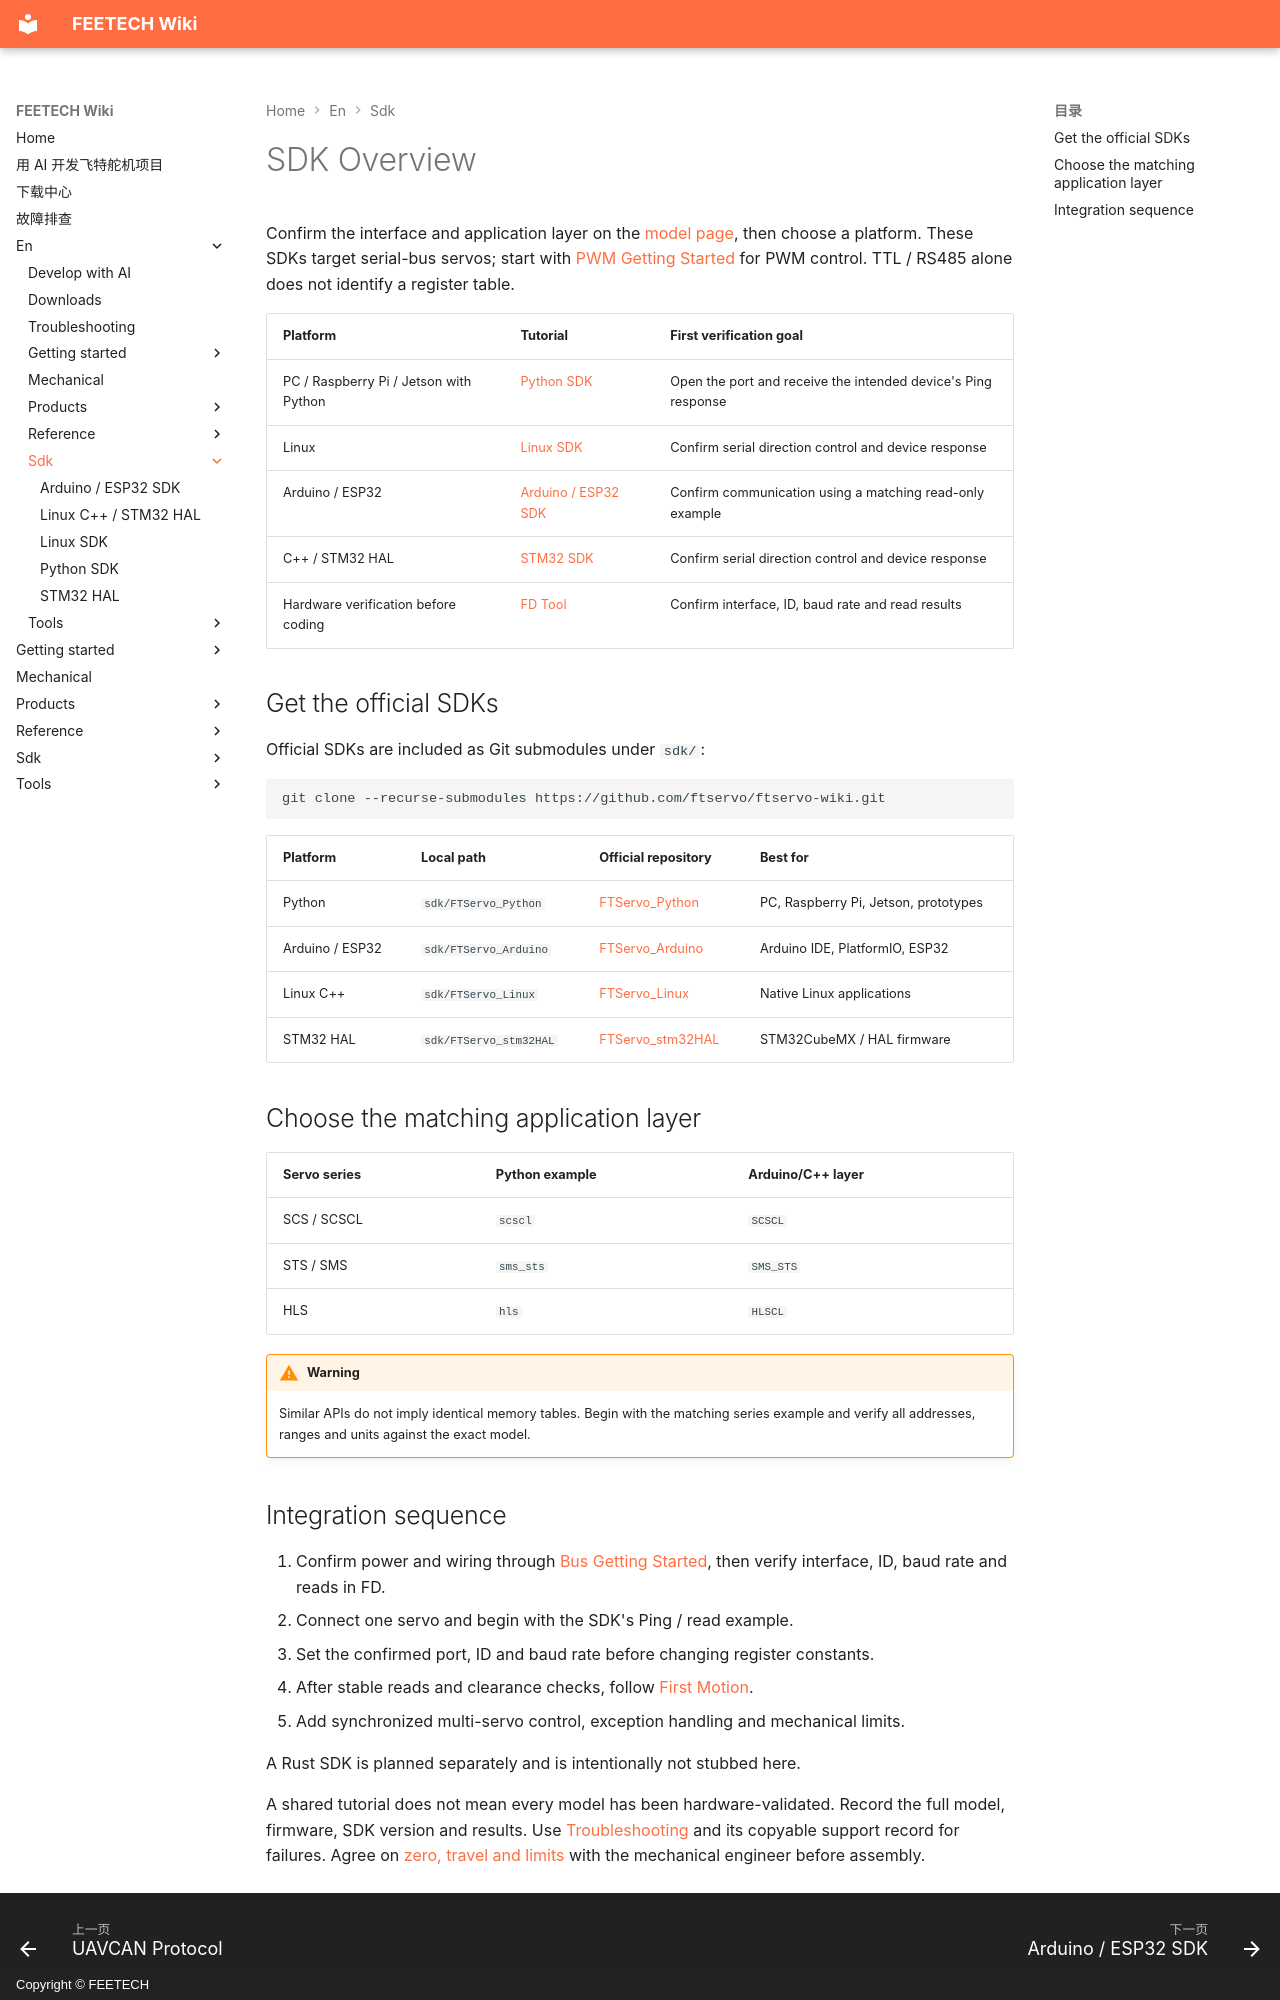

repository: ftservo/ftservo-wiki · page: en/sdk/index.html · generator: mkdocs · copyright: Copyright © FEETECH

# SDK Overview

Confirm the interface and application layer on the [model page](../products/index.md), then choose a platform. These SDKs target serial-bus servos; start with [PWM Getting Started](../getting-started/pwm.md) for PWM control. TTL / RS485 alone does not identify a register table.

| Platform | Tutorial | First verification goal |
| --- | --- | --- |
| PC / Raspberry Pi / Jetson with Python | [Python SDK](python.md) | Open the port and receive the intended device's Ping response |
| Linux  | [Linux SDK  ](linux.md) | Confirm serial direction control and device response |
| Arduino / ESP32 | [Arduino / ESP32 SDK](arduino.md) | Confirm communication using a matching read-only example |
| C++ / STM32 HAL | [STM32 SDK](stm32.md) | Confirm serial direction control and device response |
| Hardware verification before coding | [FD Tool](../tools/fd.md) | Confirm interface, ID, baud rate and read results |

## Get the official SDKs

Official SDKs are included as Git submodules under `sdk/`:

```bash
git clone --recurse-submodules https://github.com/ftservo/ftservo-wiki.git
```

| Platform | Local path | Official repository | Best for |
| --- | --- | --- | --- |
| Python | `sdk/FTServo_Python` | [FTServo_Python](https://github.com/ftservo/FTServo_Python) | PC, Raspberry Pi, Jetson, prototypes |
| Arduino / ESP32 | `sdk/FTServo_Arduino` | [FTServo_Arduino](https://github.com/ftservo/FTServo_Arduino) | Arduino IDE, PlatformIO, ESP32 |
| Linux C++ | `sdk/FTServo_Linux` | [FTServo_Linux](https://github.com/ftservo/FTServo_Linux) | Native Linux applications |
| STM32 HAL | `sdk/FTServo_stm32HAL` | [FTServo_stm32HAL](https://github.com/ftservo/FTServo_stm32HAL) | STM32CubeMX / HAL firmware |

## Choose the matching application layer {#application-layer}

| Servo series | Python example | Arduino/C++ layer |
| --- | --- | --- |
| SCS / SCSCL | `scscl` | `SCSCL` |
| STS / SMS | `sms_sts` | `SMS_STS` |
| HLS | `hls` | `HLSCL` |

!!! warning
    Similar APIs do not imply identical memory tables. Begin with the matching series example and verify all addresses, ranges and units against the exact model.
